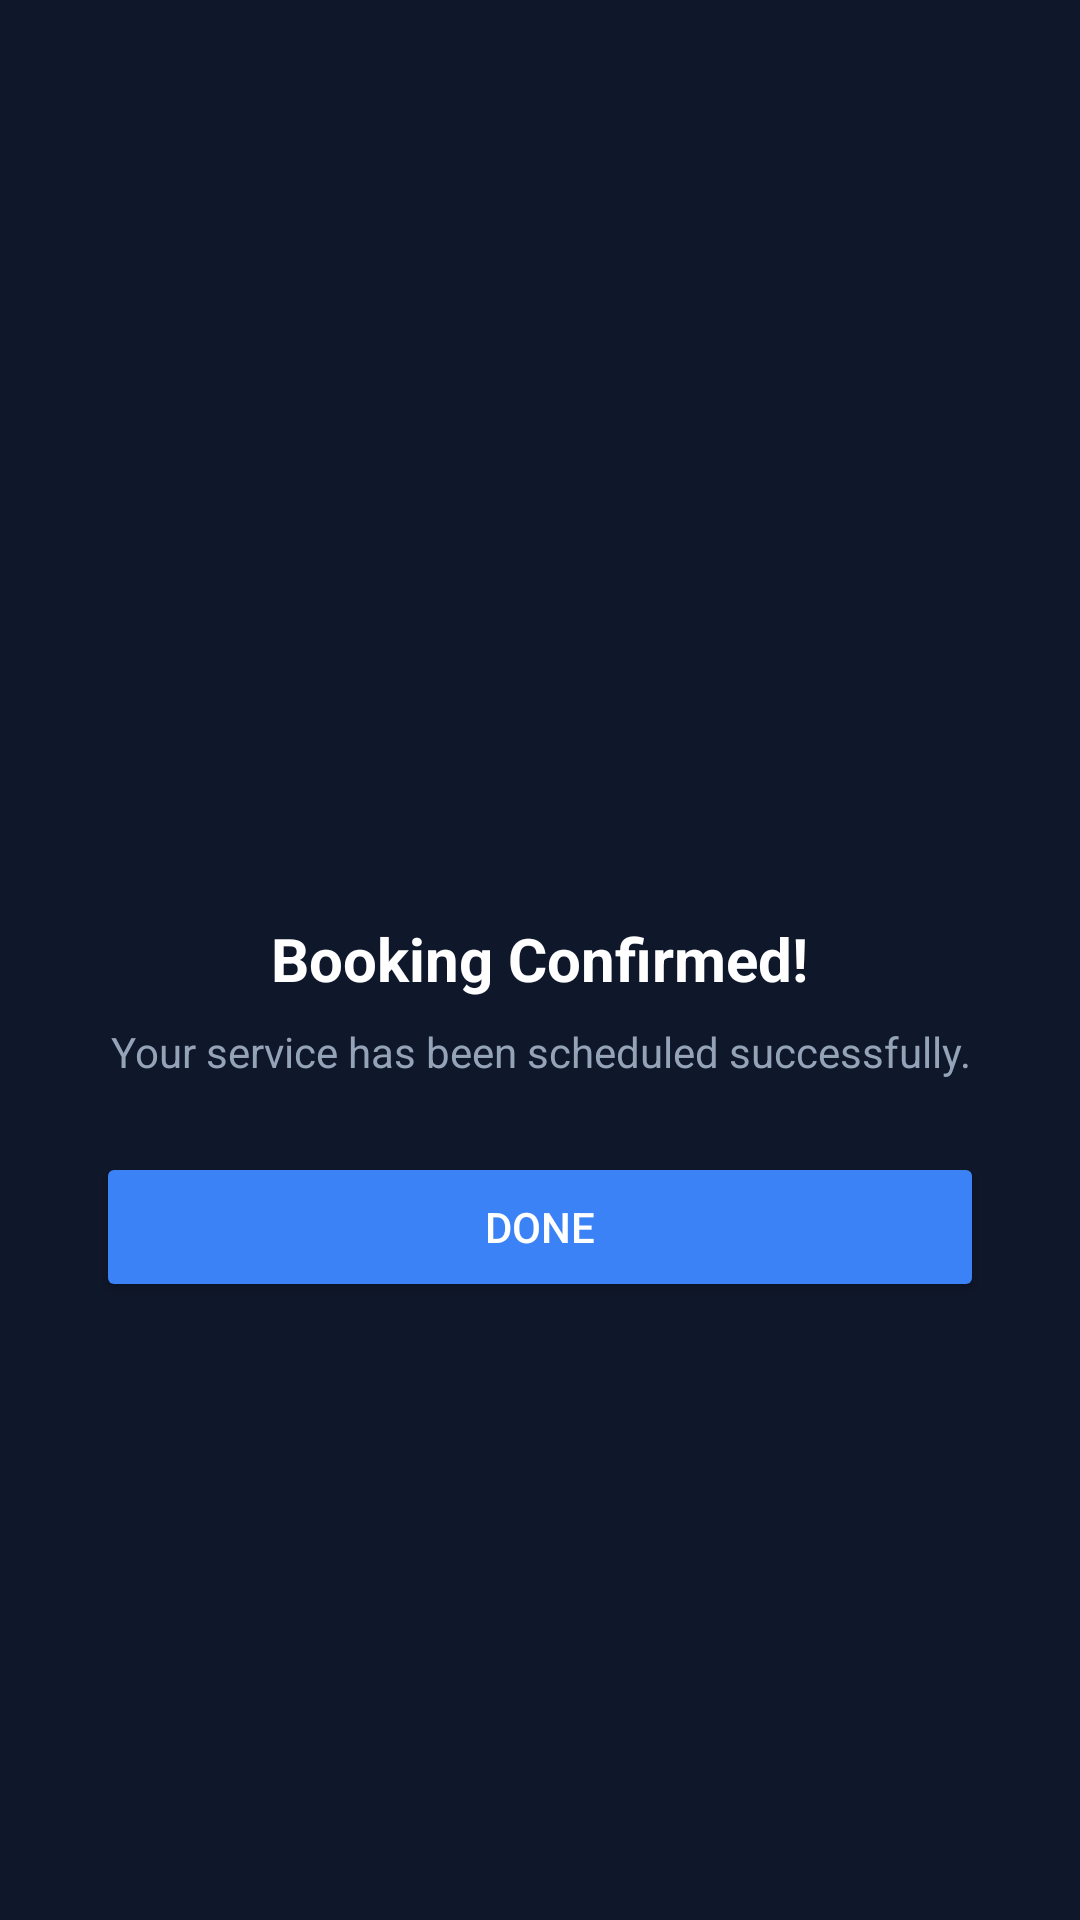

Write the Android layout XML for this screen, with the resource values it uses.
<!-- AndroidManifest.xml: application theme Theme.CarCareGo -->
<!-- res/layout/dialog_booking_success.xml -->
<?xml version="1.0" encoding="utf-8"?>
<LinearLayout
    xmlns:android="http://schemas.android.com/apk/res/android"
    xmlns:app="http://schemas.android.com/apk/res-auto"
    android:layout_width="300dp"
    android:layout_height="wrap_content"
    android:background="@drawable/bg_profile_content"
    android:gravity="center"
    android:orientation="vertical"
    android:padding="32dp">

    <ImageView
        android:layout_width="80dp"
        android:layout_height="80dp"
        android:src="@drawable/check_circle_40px"
        app:tint="#10B981" />

    <TextView
        android:layout_width="wrap_content"
        android:layout_height="wrap_content"
        android:layout_marginTop="20dp"
        android:text="Booking Confirmed!"
        android:textColor="@color/white"
        android:textSize="20sp"
        android:textStyle="bold" />

    <TextView
        android:layout_width="wrap_content"
        android:layout_height="wrap_content"
        android:layout_marginTop="8dp"
        android:gravity="center"
        android:text="Your service has been scheduled successfully."
        android:textColor="#94A3B8"
        android:textSize="14sp" />

    <Button
        android:id="@+id/btnDone"
        android:layout_width="match_parent"
        android:layout_height="50dp"
        android:layout_marginTop="24dp"
        android:backgroundTint="#3B82F6"
        android:text="DONE"
        android:textColor="@color/white"
        app:cornerRadius="12dp" />

</LinearLayout>
<!-- resources referenced by this layout -->
<resources>
  <color name="white">#FFFFFFFF</color>
  <!-- drawable bg_profile_content (drawable) -->
  <shape xmlns:android="http://schemas.android.com/apk/res/android">
      <solid android:color="#0F172A" />
      <corners
          android:topLeftRadius="30dp"
          android:topRightRadius="30dp" />
  </shape>
  <style name="Theme.CarCareGo" parent="Theme.MaterialComponents.DayNight.NoActionBar">
          <item name="colorPrimary">@color/brand_sapphire_blue</item>
          <item name="colorPrimaryVariant">@color/brand_sapphire_variant</item>
          <item name="colorOnPrimary">@color/white</item>
  
          <item name="colorSecondary">@color/brand_navy_surface</item>
          <item name="colorSecondaryVariant">@color/brand_navy_dark</item>
          <item name="colorOnSecondary">@color/text_ghost_white</item>
  
          <item name="android:statusBarColor">@color/brand_navy_dark</item>
          <item name="android:windowBackground">@color/brand_navy_dark</item>
  
          <item name="colorSurface">@color/brand_navy_surface</item>
          <item name="colorOnSurface">@color/text_ghost_white</item>
  
  
  
  
      </style>
  <color name="brand_sapphire_blue">#3B82F6</color>
  <color name="brand_sapphire_variant">#2563EB</color>
  <color name="brand_navy_surface">#1E293B</color>
  <color name="brand_navy_dark">#0F172A</color>
  <color name="text_ghost_white">#F8FAFC</color>
</resources>
